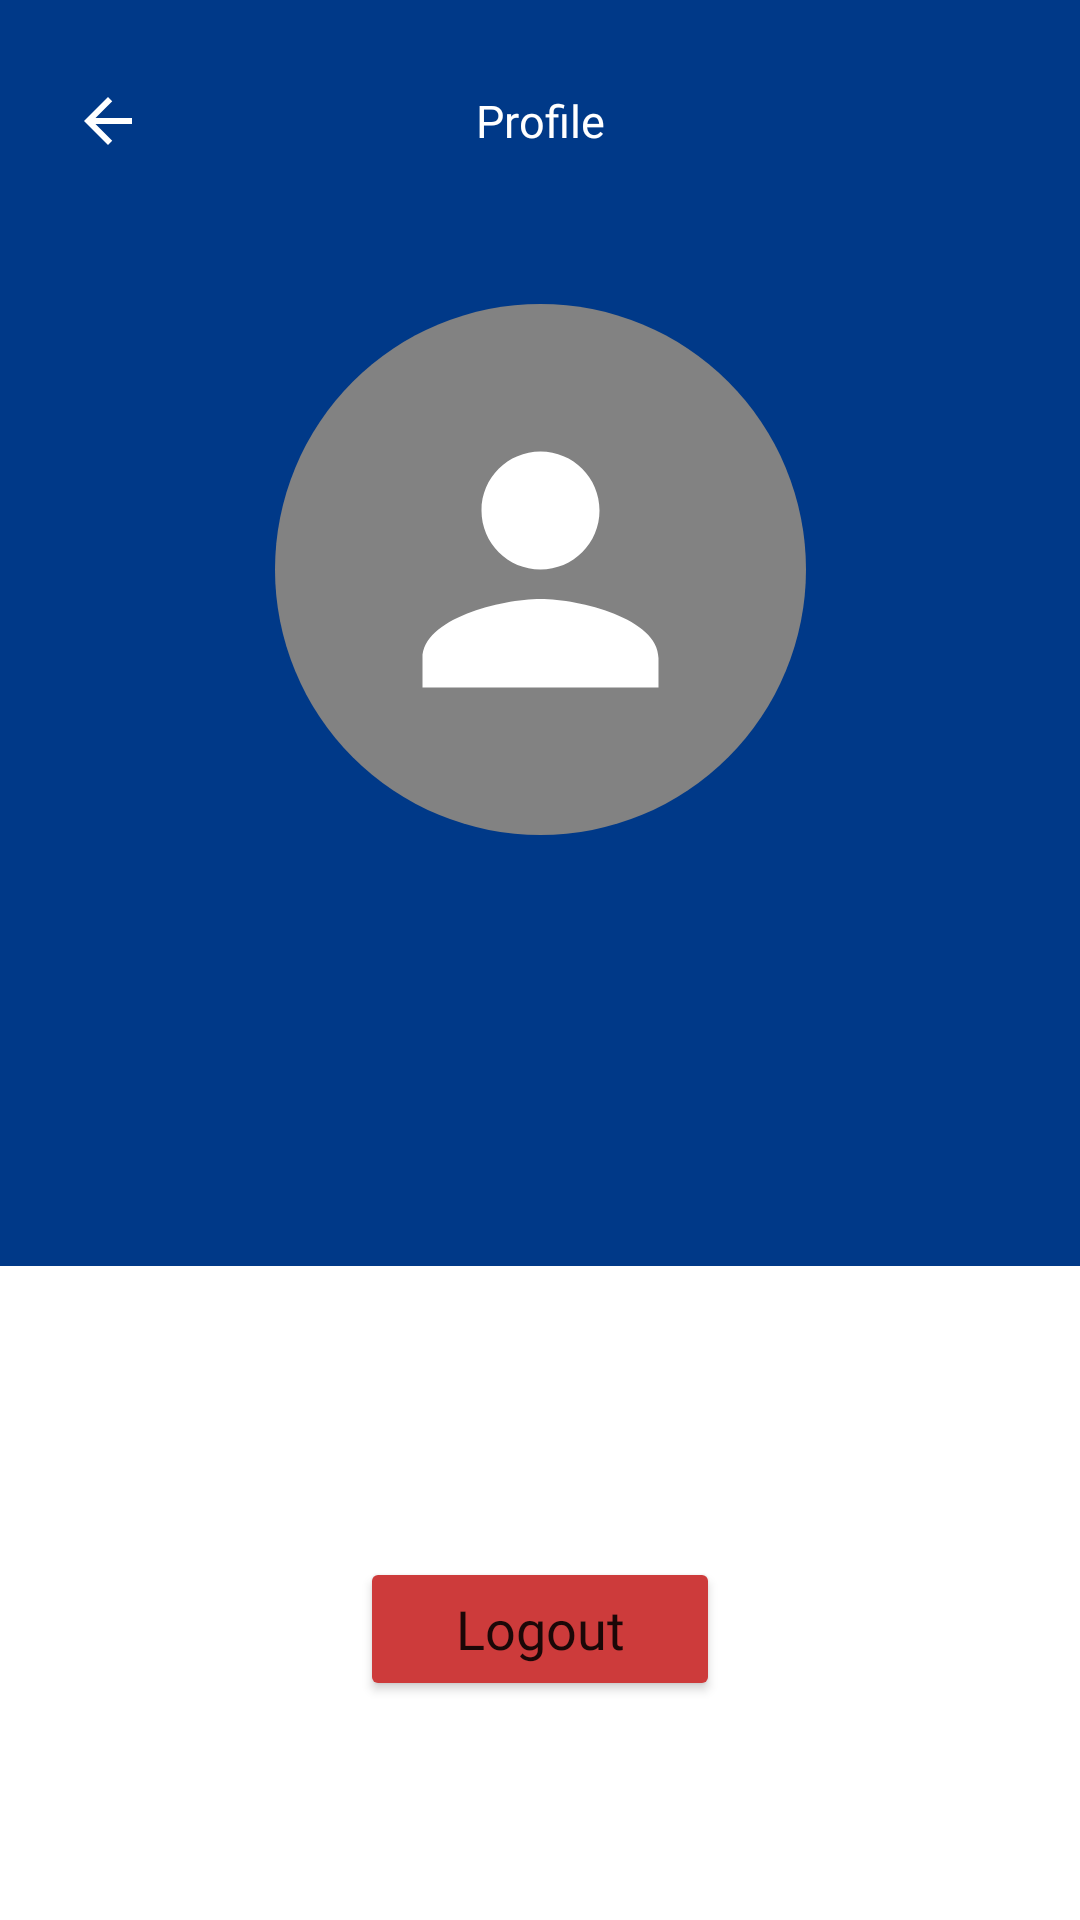

Write the Android layout XML for this screen, with the resource values it uses.
<!-- AndroidManifest.xml: application theme Theme.Aksarakeun -->
<!-- res/layout/fragment_profile.xml -->
<?xml version="1.0" encoding="utf-8"?>
<androidx.constraintlayout.widget.ConstraintLayout xmlns:android="http://schemas.android.com/apk/res/android"
    xmlns:app="http://schemas.android.com/apk/res-auto"
    xmlns:tools="http://schemas.android.com/tools"
    android:layout_width="match_parent"
    android:layout_height="match_parent"
    tools:context=".ui.main.profile.ProfileFragment">

    <androidx.constraintlayout.widget.ConstraintLayout
        android:id="@+id/layoutProfile"
        android:layout_width="match_parent"
        android:layout_height="wrap_content"
        android:background="@color/blue"
        app:layout_constraintEnd_toEndOf="parent"
        app:layout_constraintStart_toStartOf="parent"
        app:layout_constraintTop_toTopOf="parent">

        <ImageView
            android:id="@+id/imageBack"
            android:layout_width="16dp"
            android:layout_height="16dp"
            android:layout_marginStart="28dp"
            android:clickable="true"
            android:focusable="true"
            android:src="@drawable/ic_back"
            app:layout_constraintBottom_toBottomOf="@+id/titleProfile"
            app:layout_constraintStart_toStartOf="parent"
            app:layout_constraintTop_toTopOf="@id/titleProfile" />

        <TextView
            android:id="@+id/titleProfile"
            android:layout_width="wrap_content"
            android:layout_height="wrap_content"
            android:layout_marginTop="30dp"
            android:fontFamily="@font/noto_bold"
            android:text="@string/profile"
            android:textColor="@color/white"
            android:textSize="15sp"
            app:layout_constraintEnd_toEndOf="parent"
            app:layout_constraintStart_toStartOf="parent"
            app:layout_constraintTop_toTopOf="parent" />

        <ImageView
            android:id="@+id/imageProfile"
            android:layout_width="177dp"
            android:layout_height="177dp"
            android:layout_marginTop="51dp"
            android:src="@drawable/ic_profile_dummy"
            app:layout_constraintEnd_toEndOf="parent"
            app:layout_constraintStart_toStartOf="parent"
            app:layout_constraintTop_toBottomOf="@+id/titleProfile" />

        <TextView
            android:id="@+id/textName"
            android:layout_width="wrap_content"
            android:layout_height="wrap_content"
            android:layout_marginTop="45dp"
            android:fontFamily="@font/noto_bold"
            android:textColor="@color/white"
            android:textSize="15sp"
            app:layout_constraintEnd_toEndOf="parent"
            app:layout_constraintStart_toStartOf="parent"
            app:layout_constraintTop_toBottomOf="@+id/imageProfile"
            tools:text="Fadil Faithul azhan" />

        <TextView
            android:id="@+id/textEmail"
            android:layout_width="wrap_content"
            android:layout_height="wrap_content"
            android:layout_marginTop="8dp"
            android:layout_marginBottom="50dp"
            android:fontFamily="@font/noto_regular"
            android:textColor="@color/white"
            android:textSize="15sp"
            app:layout_constraintBottom_toBottomOf="parent"
            app:layout_constraintEnd_toEndOf="parent"
            app:layout_constraintStart_toStartOf="parent"
            app:layout_constraintTop_toBottomOf="@+id/textName"
            app:layout_constraintVertical_bias="0.0"
            tools:text="fadilfaithul@gmail.com" />
    </androidx.constraintlayout.widget.ConstraintLayout>

    <Button
        android:id="@+id/buttonLogout"
        android:layout_width="120dp"
        android:layout_height="wrap_content"
        android:layout_marginTop="24dp"
        android:backgroundTint="@color/red"
        android:fontFamily="@font/noto_medium"
        android:gravity="center"
        android:text="Logout"
        android:textAllCaps="false"
        android:textSize="18sp"
        app:layout_constraintBottom_toBottomOf="parent"
        app:layout_constraintEnd_toEndOf="parent"
        app:layout_constraintStart_toStartOf="parent"
        app:layout_constraintTop_toBottomOf="@+id/layoutProfile" />

    <ProgressBar
        android:id="@+id/progressBar"
        android:visibility="gone"
        style="?android:attr/progressBarStyle"
        android:layout_width="wrap_content"
        android:layout_height="wrap_content"
        app:layout_constraintBottom_toBottomOf="parent"
        app:layout_constraintEnd_toEndOf="parent"
        app:layout_constraintStart_toStartOf="parent"
        app:layout_constraintTop_toTopOf="parent" />


</androidx.constraintlayout.widget.ConstraintLayout>
<!-- resources referenced by this layout -->
<resources>
  <color name="blue">#003988</color>
  <color name="red">#CD3B3B</color>
  <color name="white">#FFFFFFFF</color>
  <!-- drawable ic_back (drawable) -->
  <vector xmlns:android="http://schemas.android.com/apk/res/android"
      android:width="16dp"
      android:height="16dp"
      android:viewportWidth="16"
      android:viewportHeight="16">
    <path
        android:pathData="M8,16L9.41,14.59L3.83,9L16,9L16,7L3.83,7L9.42,1.42L8,-0L-0,8L8,16Z"
        android:fillColor="#ffffff"/>
  </vector>
  <!-- drawable ic_profile_dummy (drawable) -->
  <vector xmlns:android="http://schemas.android.com/apk/res/android"
      android:width="177dp"
      android:height="177dp"
      android:viewportWidth="177"
      android:viewportHeight="177">
    <path
        android:pathData="M88.5,88.5m-88.5,0a88.5,88.5 0,1 1,177 0a88.5,88.5 0,1 1,-177 0"
        android:fillColor="#828282"/>
    <path
        android:pathData="M88.5,88.5C99.37,88.5 108.17,79.7 108.17,68.83C108.17,57.97 99.37,49.17 88.5,49.17C77.63,49.17 68.83,57.97 68.83,68.83C68.83,79.7 77.63,88.5 88.5,88.5ZM88.5,98.33C75.37,98.33 49.17,104.92 49.17,118V127.83H127.83V118C127.83,104.92 101.63,98.33 88.5,98.33Z"
        android:fillColor="#ffffff"/>
  </vector>
  <string name="profile">Profile</string>
  <style name="Theme.Aksarakeun" parent="Base.Theme.Aksarakeun" />
  <style name="Base.Theme.Aksarakeun" parent="Theme.MaterialComponents.Light.NoActionBar">
          <item name="colorPrimary">@color/blue</item>
          <item name="colorOnPrimary">@color/white</item>
      </style>
</resources>
